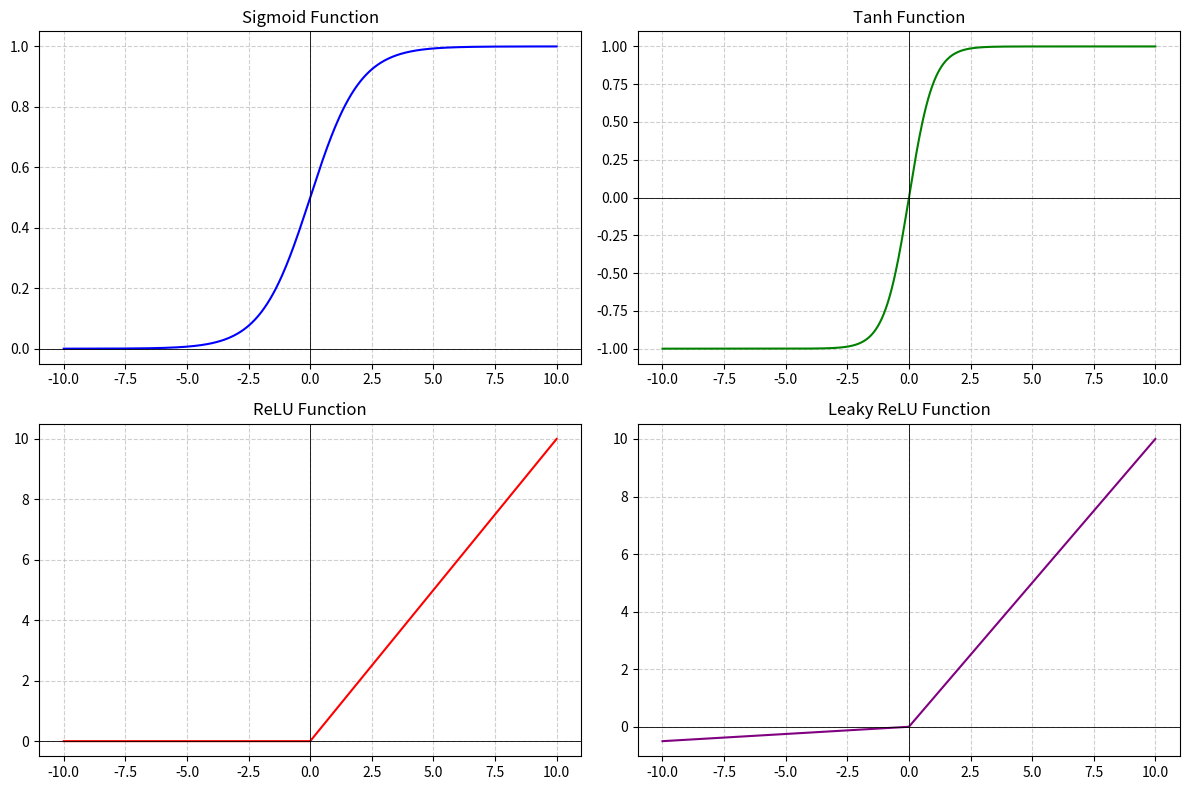
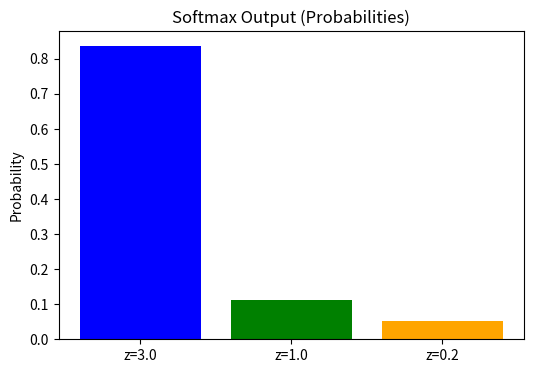

These charts were generated, in order, by the following Python code:
import numpy as np
import matplotlib.pyplot as plt

# ---------------- Activation Functions ----------------
def sigmoid(x):
    """Sigmoid function"""
    return 1.0 / (1.0 + np.exp(-x))

def tanh_fn(x):
    """Tanh function"""
    return np.sinh(x) / np.cosh(x)   # equivalent to np.tanh(x)

def relu_fn(x):
    """ReLU function"""
    return np.where(x > 0, x, 0)

def leaky_relu_fn(x, alpha=0.05):
    """Leaky ReLU function with slope alpha"""
    return np.where(x > 0, x, alpha * x)

def softmax_fn(values):
    """Softmax for a vector"""
    shift_vals = values - np.max(values)   # for numerical stability
    exp_vals = np.exp(shift_vals)
    return exp_vals / np.sum(exp_vals)

# ---------------- Visualization ----------------
x_vals = np.linspace(-10, 10, 500)

plt.figure(figsize=(12, 8))

# Sigmoid
plt.subplot(2, 2, 1)
plt.plot(x_vals, sigmoid(x_vals), color="blue")
plt.title("Sigmoid Function")
plt.axhline(0, color="black", linewidth=0.6)
plt.axvline(0, color="black", linewidth=0.6)
plt.grid(True, linestyle="--", alpha=0.6)

# Tanh
plt.subplot(2, 2, 2)
plt.plot(x_vals, tanh_fn(x_vals), color="green")
plt.title("Tanh Function")
plt.axhline(0, color="black", linewidth=0.6)
plt.axvline(0, color="black", linewidth=0.6)
plt.grid(True, linestyle="--", alpha=0.6)

# ReLU
plt.subplot(2, 2, 3)
plt.plot(x_vals, relu_fn(x_vals), color="red")
plt.title("ReLU Function")
plt.axhline(0, color="black", linewidth=0.6)
plt.axvline(0, color="black", linewidth=0.6)
plt.grid(True, linestyle="--", alpha=0.6)

# Leaky ReLU
plt.subplot(2, 2, 4)
plt.plot(x_vals, leaky_relu_fn(x_vals), color="purple")
plt.title("Leaky ReLU Function")
plt.axhline(0, color="black", linewidth=0.6)
plt.axvline(0, color="black", linewidth=0.6)
plt.grid(True, linestyle="--", alpha=0.6)

plt.tight_layout()
plt.show()

# ---------------- Softmax Visualization ----------------
vec = np.array([3.0, 1.0, 0.2])
softmax_probs = softmax_fn(vec)

plt.figure(figsize=(6,4))
plt.bar(range(len(vec)), softmax_probs, color=["blue","green","orange"])
plt.xticks(range(len(vec)), [f"z={val}" for val in vec])
plt.ylabel("Probability")
plt.title("Softmax Output (Probabilities)")
plt.show()
